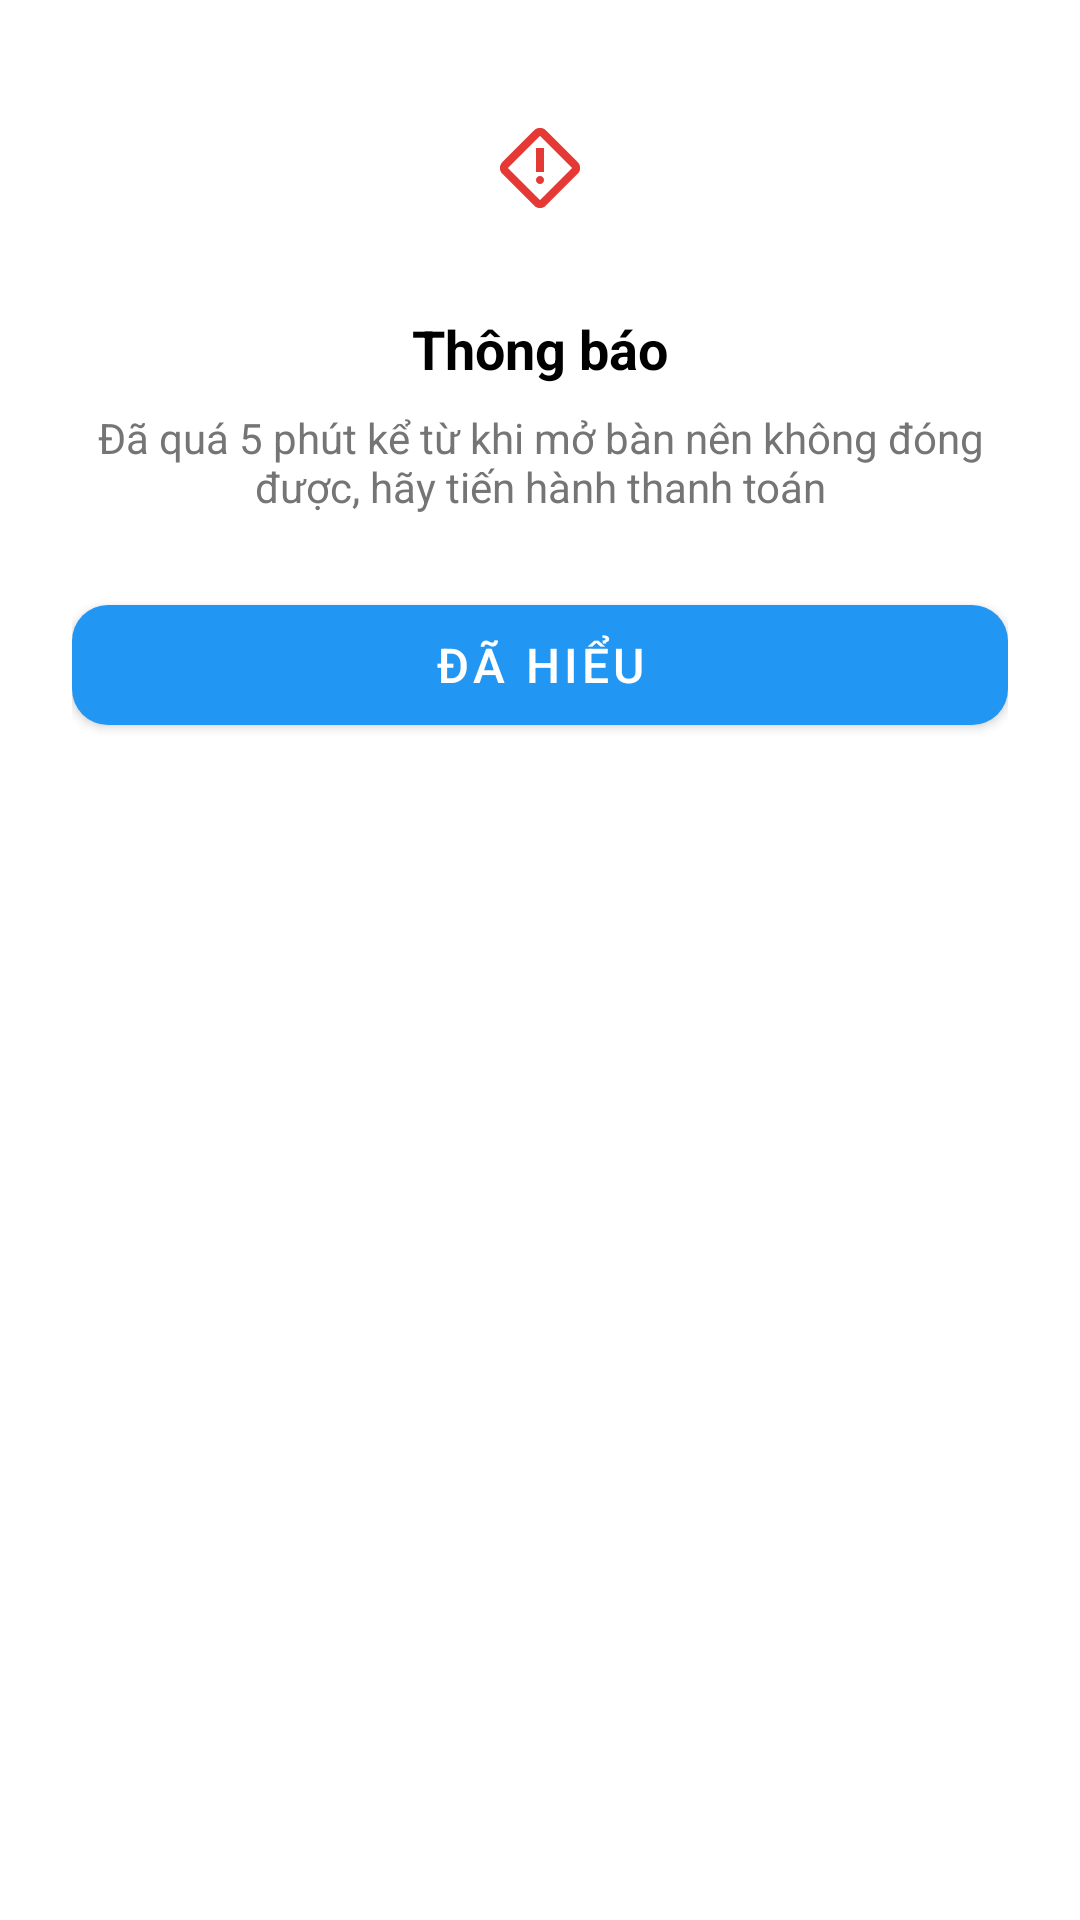

This screen was rendered from an Android layout file. Write that file and the resources it references.
<!-- AndroidManifest.xml: application theme Theme.Billiard -->
<!-- res/layout/dialog_warning_close_table.xml -->
<?xml version="1.0" encoding="utf-8"?>
<androidx.constraintlayout.widget.ConstraintLayout xmlns:android="http://schemas.android.com/apk/res/android"
    xmlns:app="http://schemas.android.com/apk/res-auto"
    android:layout_width="match_parent"
    android:layout_height="wrap_content"
    android:background="@drawable/bg_dialog_white_rounded"
    android:padding="24dp">

    <FrameLayout
        android:id="@+id/iconContainer"
        android:layout_width="64dp"
        android:layout_height="64dp"
        android:background="@drawable/bg_circle_alert"
        app:layout_constraintEnd_toEndOf="parent"
        app:layout_constraintStart_toStartOf="parent"
        app:layout_constraintTop_toTopOf="parent">

        <ImageView
            android:layout_width="32dp"
            android:layout_height="32dp"
            android:layout_gravity="center"
            android:src="@drawable/ic_alert"
            app:tint="@color/card_red" />
    </FrameLayout>

    <TextView
        android:id="@+id/tvTitle"
        android:layout_width="0dp"
        android:layout_height="wrap_content"
        android:layout_marginTop="16dp"
        android:gravity="center"
        android:text="Thông báo"
        android:textColor="@color/black"
        android:textSize="18sp"
        android:textStyle="bold"
        app:layout_constraintEnd_toEndOf="parent"
        app:layout_constraintStart_toStartOf="parent"
        app:layout_constraintTop_toBottomOf="@id/iconContainer" />

    <TextView
        android:id="@+id/tvMessage"
        android:layout_width="0dp"
        android:layout_height="wrap_content"
        android:layout_marginTop="8dp"
        android:gravity="center"
        android:text="Đã quá 5 phút kể từ khi mở bàn nên không đóng được, hãy tiến hành thanh toán"
        android:textColor="@color/text_gray"
        android:textSize="14sp"
        app:layout_constraintEnd_toEndOf="parent"
        app:layout_constraintStart_toStartOf="parent"
        app:layout_constraintTop_toBottomOf="@id/tvTitle" />

    <com.google.android.material.button.MaterialButton
        android:id="@+id/btnUnderstood"
        android:layout_width="0dp"
        android:layout_height="52dp"
        android:layout_marginTop="24dp"
        android:text="Đã hiểu"
        android:textSize="16sp"
        app:backgroundTint="@color/primary_blue"
        app:cornerRadius="12dp"
        app:layout_constraintEnd_toEndOf="parent"
        app:layout_constraintStart_toStartOf="parent"
        app:layout_constraintTop_toBottomOf="@id/tvMessage" />

</androidx.constraintlayout.widget.ConstraintLayout>
<!-- resources referenced by this layout -->
<resources>
  <color name="black">#FF000000</color>
  <color name="card_red">#E53935</color>
  <color name="primary_blue">#2196F3</color>
  <color name="text_gray">#757575</color>
  <!-- drawable bg_circle_alert (drawable) -->
  <?xml version="1.0" encoding="utf-8"?>
  <shape xmlns:android="http://schemas.android.com/apk/res/android"
      android:shape="oval">
      <solid android:color="@color/alert" />
  </shape>
  <!-- drawable bg_dialog_white_rounded (drawable) -->
  <?xml version="1.0" encoding="utf-8"?>
  <shape xmlns:android="http://schemas.android.com/apk/res/android"
      android:shape="rectangle">
      <solid android:color="@color/white" />
      <corners android:radius="20dp" /> </shape>
  <!-- drawable ic_alert (drawable) -->
  <vector xmlns:android="http://schemas.android.com/apk/res/android"
      android:width="24dp"
      android:height="24dp"
      android:viewportWidth="960"
      android:viewportHeight="960">
    <path
        android:pathData="M449.5,875Q435,869 423,858L102,537q-11,-12 -17,-26.5T79,480q0,-16 6,-31t17,-26l321,-321q12,-12 26.5,-17.5T480,79q16,0 31,5.5t26,17.5l321,321q12,11 17.5,26t5.5,31q0,16 -5.5,30.5T858,537L537,858q-11,11 -26,17t-31,6q-16,0 -30.5,-6ZM480,801 L801,480 480,159 159,480 480,801ZM440,520h80v-240h-80v240ZM508.5,628.5Q520,617 520,600t-11.5,-28.5Q497,560 480,560t-28.5,11.5Q440,583 440,600t11.5,28.5Q463,640 480,640t28.5,-11.5ZM480,480Z"
        android:fillColor="#1f1f1f"/>
  </vector>
  <style name="Theme.Billiard" parent="Theme.MaterialComponents.DayNight.NoActionBar">
  
          <item name="colorPrimary">@color/primary_blue</item>
          <item name="colorPrimaryVariant">@color/primary_blue</item>
          <item name="colorOnPrimary">@color/white</item>
      </style>
  <color name="white">#FFFFFFFF</color>
</resources>
